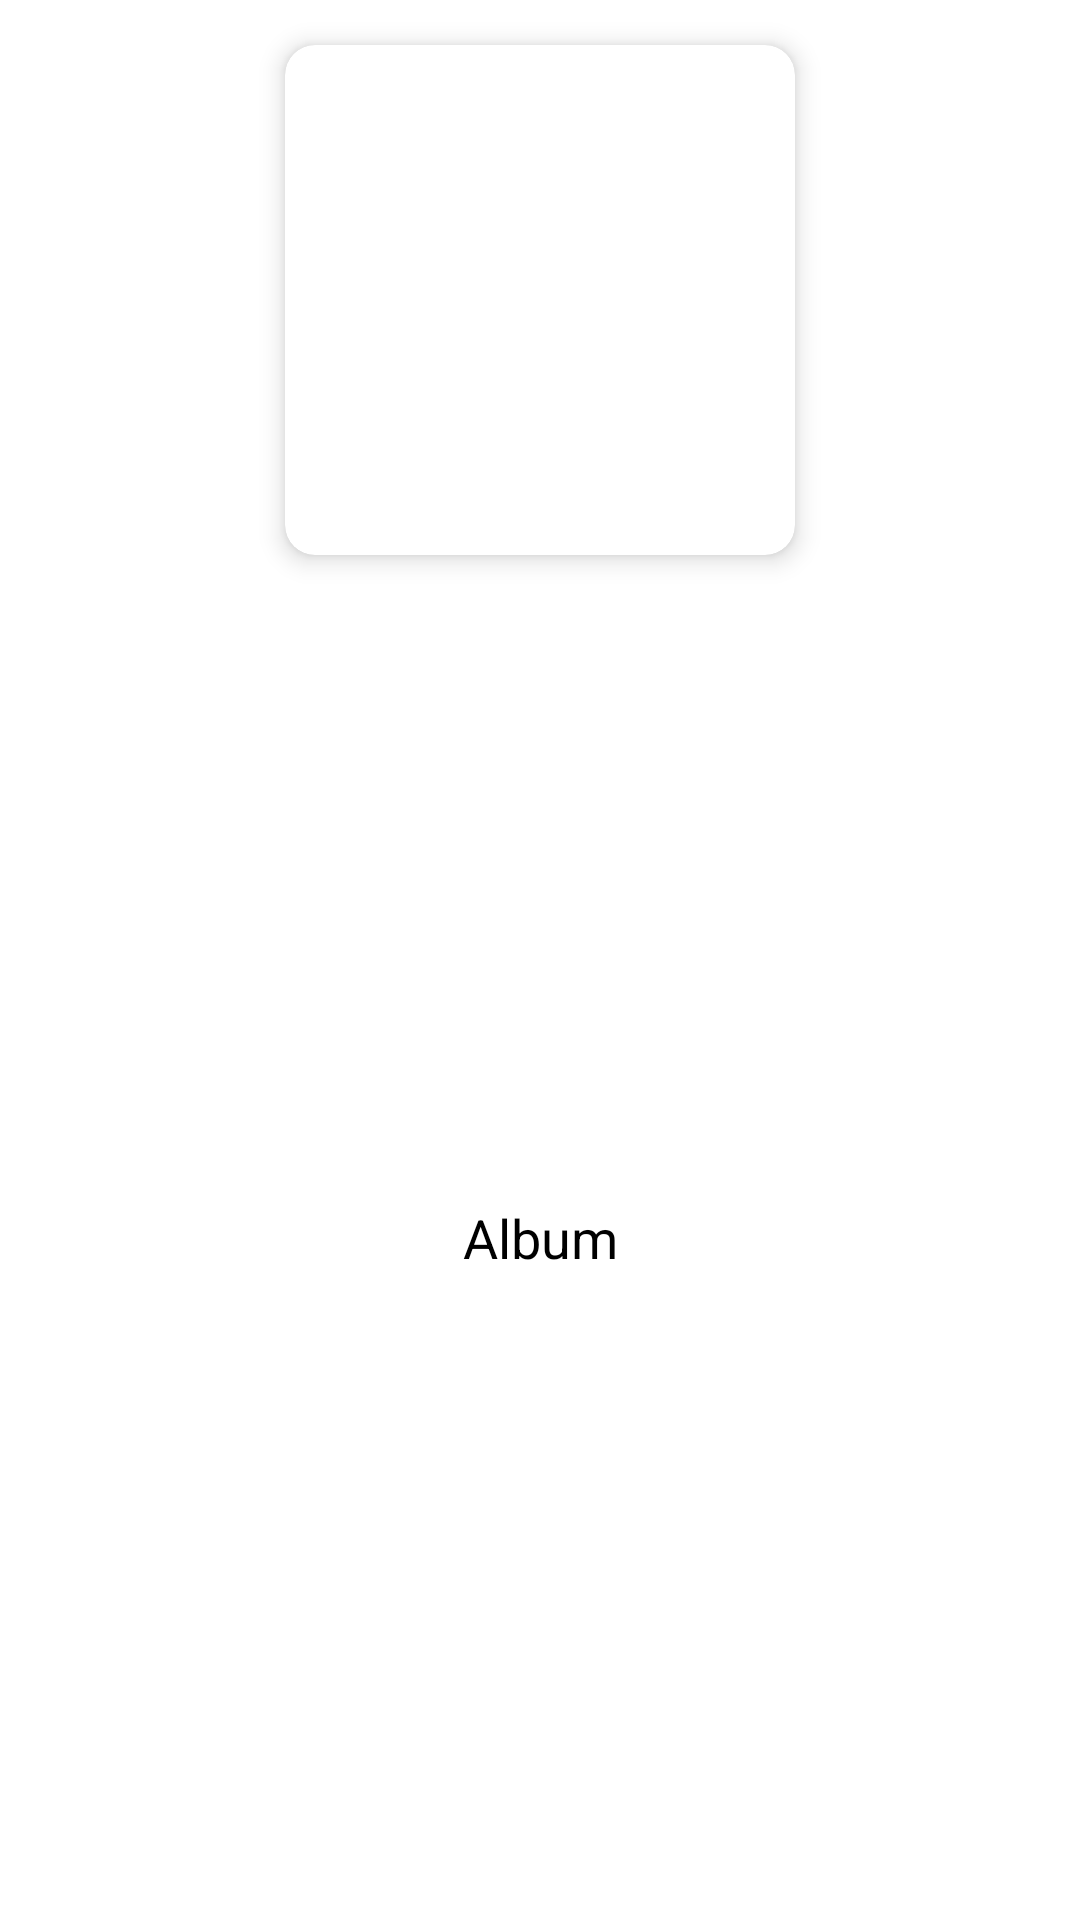

This screen was rendered from an Android layout file. Write that file and the resources it references.
<!-- AndroidManifest.xml: application theme Theme.FlameMusicPlayer -->
<!-- res/layout/album_item.xml -->
<?xml version="1.0" encoding="utf-8"?>
<androidx.constraintlayout.widget.ConstraintLayout xmlns:android="http://schemas.android.com/apk/res/android"
    android:layout_width="wrap_content"
    android:layout_height="wrap_content"
    android:layout_marginStart="10dp"
    android:layout_marginEnd="10dp"
    xmlns:app="http://schemas.android.com/apk/res-auto">

    <androidx.cardview.widget.CardView
        android:id="@+id/album_tab_album_image_container"
        android:layout_width="170dp"
        android:layout_height="170dp"
        android:layout_marginTop="15dp"
        android:layout_marginStart="15dp"
        android:layout_marginEnd="15dp"
        android:clickable="true"
        android:focusable="true"
        android:foreground="?attr/selectableItemBackground"
        app:cardCornerRadius="10dp"
        app:cardElevation="5dp"
        app:layout_constraintEnd_toEndOf="parent"
        app:layout_constraintStart_toStartOf="parent"
        app:layout_constraintTop_toTopOf="parent">

        <ImageView
            android:id="@+id/album_tab_album_image"
            android:layout_width="match_parent"
            android:layout_height="match_parent"
            android:src="@drawable/song_icon" />

    </androidx.cardview.widget.CardView>

    <TextView
        android:id="@+id/album_tab_album_name"
        android:layout_width="wrap_content"
        android:layout_height="wrap_content"
        android:text="Album"
        android:textColor="@color/black"
        android:textSize="18sp"
        android:layout_marginTop="10dp"
        android:layout_marginBottom="10dp"
        android:gravity="center"
        app:layout_constraintTop_toBottomOf="@id/album_tab_album_image_container"
        app:layout_constraintStart_toStartOf="parent"
        app:layout_constraintBottom_toBottomOf="parent"
        app:layout_constraintEnd_toEndOf="parent" />

</androidx.constraintlayout.widget.ConstraintLayout>
<!-- resources referenced by this layout -->
<resources>
  <style name="Theme.FlameMusicPlayer" parent="Theme.MaterialComponents.DayNight.NoActionBar">
          
          <item name="colorPrimary">@color/purple_500</item>
          <item name="colorPrimaryVariant">@color/purple_700</item>
          <item name="colorOnPrimary">@color/white</item>
          
          <item name="colorSecondary">@color/teal_200</item>
          <item name="colorSecondaryVariant">@color/teal_700</item>
          <item name="colorOnSecondary">@color/black</item>
          
          <item name="android:statusBarColor" tools:targetApi="l">?attr/colorPrimaryVariant</item>
          
      </style>
  <!-- not gathered from this repository: default colours our renderer supplied (Android Studio template values) -->
  <color name="purple_500">#FF6200EE</color>
  <color name="purple_700">#FF3700B3</color>
  <color name="teal_200">#FF03DAC5</color>
  <color name="teal_700">#FF018786</color>
  <color name="black">#FF000000</color>
  <color name="white">#FFFFFFFF</color>
</resources>
